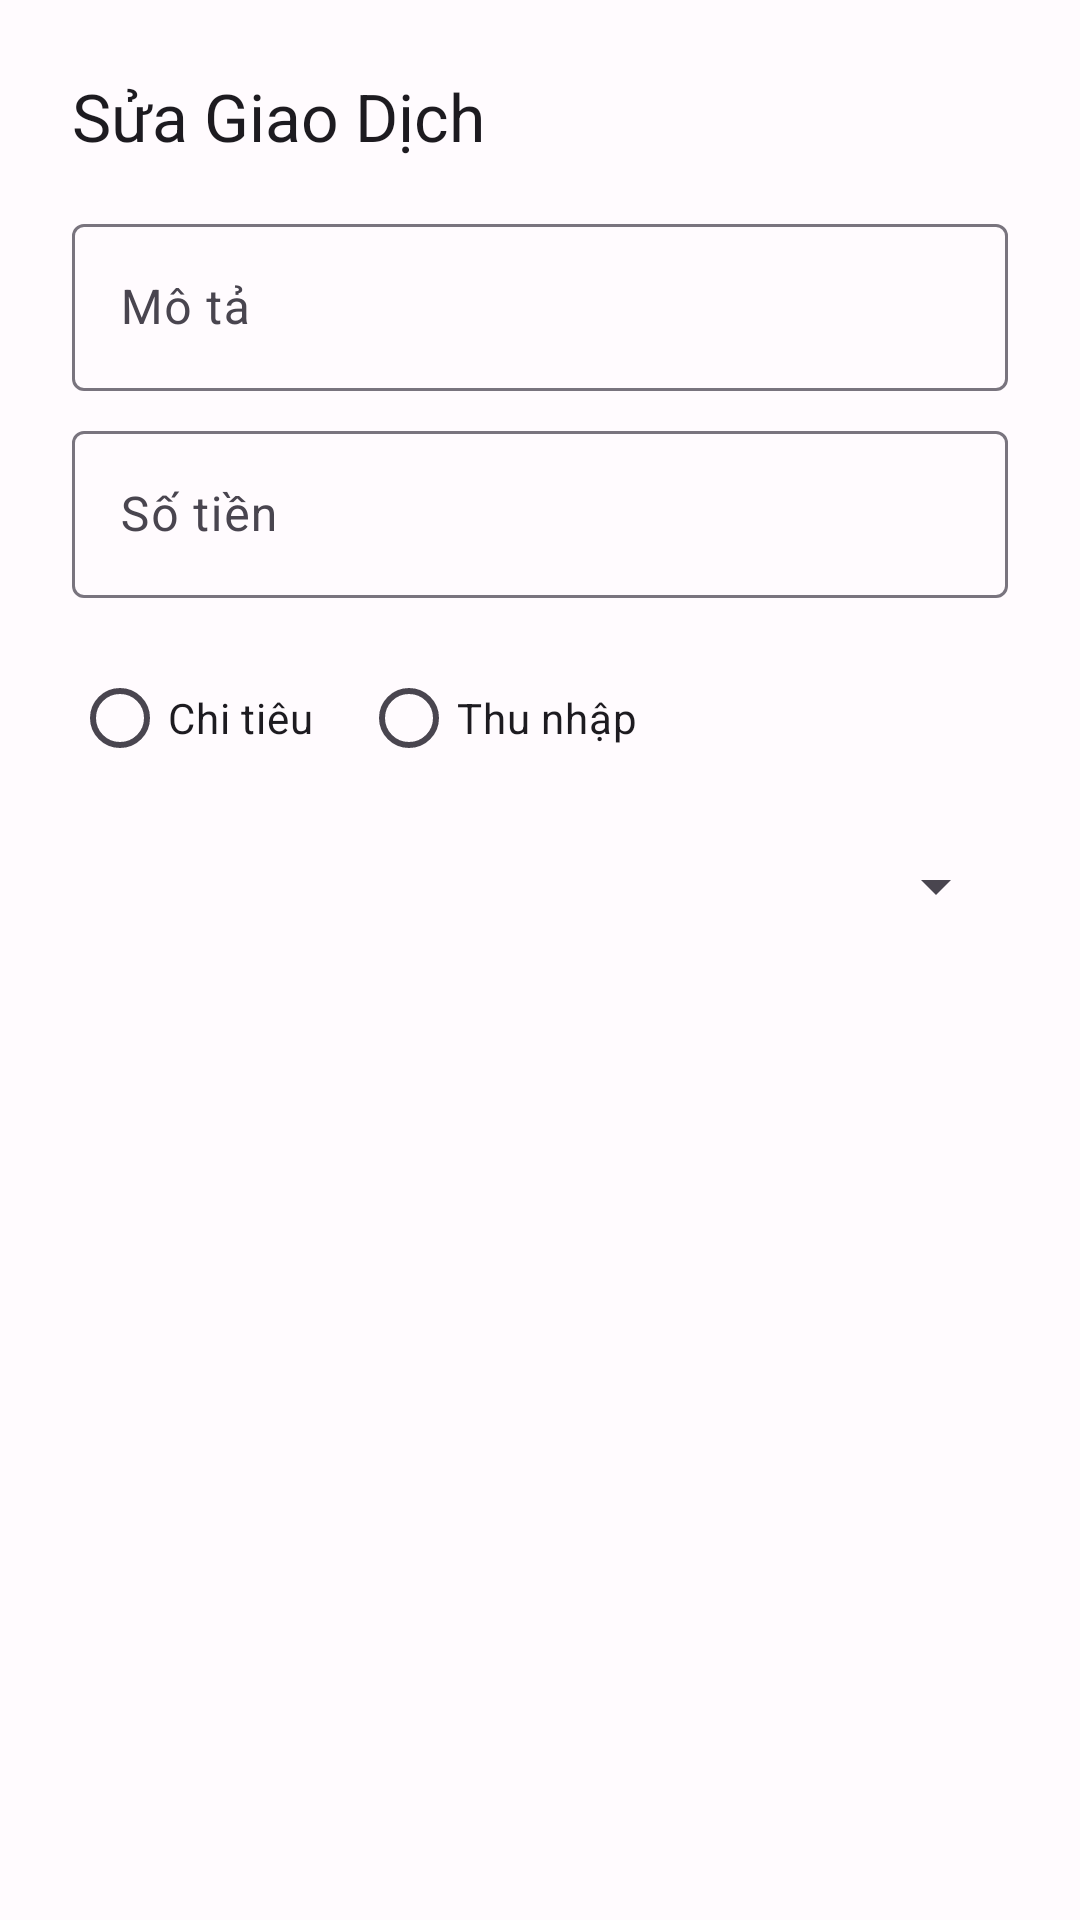

Produce the Android XML layout that renders to this screen, including the resource entries it uses.
<!-- AndroidManifest.xml: application theme Theme.MoneyManagement -->
<!-- res/layout/dialog_edit_expense.xml -->
<?xml version="1.0" encoding="utf-8"?>
<LinearLayout xmlns:android="http://schemas.android.com/apk/res/android"
    android:layout_width="match_parent"
    android:layout_height="wrap_content"
    android:orientation="vertical"
    android:padding="24dp">

    <TextView
        android:id="@+id/tv_dialog_title"
        android:layout_width="wrap_content"
        android:layout_height="wrap_content"
        android:text="Sửa Giao Dịch"
        android:textAppearance="@style/TextAppearance.Material3.TitleLarge"
        android:layout_marginBottom="16dp"/>

    <com.google.android.material.textfield.TextInputLayout
        android:layout_width="match_parent"
        android:layout_height="wrap_content"
        style="@style/Widget.Material3.TextInputLayout.OutlinedBox">
        <com.google.android.material.textfield.TextInputEditText
            android:id="@+id/et_edit_description"
            android:layout_width="match_parent"
            android:layout_height="wrap_content"
            android:hint="Mô tả"/>
    </com.google.android.material.textfield.TextInputLayout>

    <com.google.android.material.textfield.TextInputLayout
        android:layout_width="match_parent"
        android:layout_height="wrap_content"
        android:layout_marginTop="8dp"
        style="@style/Widget.Material3.TextInputLayout.OutlinedBox">
        <com.google.android.material.textfield.TextInputEditText
            android:id="@+id/et_edit_amount"
            android:layout_width="match_parent"
            android:layout_height="wrap_content"
            android:inputType="numberDecimal"
            android:hint="Số tiền"/>
    </com.google.android.material.textfield.TextInputLayout>

    <RadioGroup
        android:id="@+id/rg_edit_type"
        android:layout_width="match_parent"
        android:layout_height="wrap_content"
        android:orientation="horizontal"
        android:layout_marginTop="16dp">
        <RadioButton
            android:id="@+id/rb_edit_expense"
            android:layout_width="wrap_content"
            android:layout_height="wrap_content"
            android:text="Chi tiêu"/>
        <RadioButton
            android:id="@+id/rb_edit_income"
            android:layout_width="wrap_content"
            android:layout_height="wrap_content"
            android:layout_marginStart="16dp"
            android:text="Thu nhập"/>
    </RadioGroup>

    <Spinner
        android:id="@+id/spinner_edit_category"
        android:layout_width="match_parent"
        android:layout_height="wrap_content"
        android:minHeight="48dp"
        android:layout_marginTop="8dp"/>

    <EditText
        android:id="@+id/et_edit_custom_category"
        android:layout_width="match_parent"
        android:layout_height="wrap_content"
        android:hint="Nhập danh mục mới"
        android:visibility="gone"/>

</LinearLayout>
<!-- resources referenced by this layout -->
<resources>
  <style name="Theme.MoneyManagement" parent="Base.Theme.MoneyManagement" />
  <style name="Base.Theme.MoneyManagement" parent="Theme.Material3.DayNight.NoActionBar">
          
          <item name="colorPrimary">@color/md_theme_primary</item>
          <item name="colorOnPrimary">@color/md_theme_onPrimary</item>
          <item name="colorPrimaryContainer">@color/md_theme_primaryContainer</item>
          <item name="colorOnPrimaryContainer">@color/md_theme_onPrimaryContainer</item>
          
          <item name="colorSecondary">@color/md_theme_secondary</item>
          <item name="colorOnSecondary">@color/md_theme_onSecondary</item>
          <item name="colorSecondaryContainer">@color/md_theme_secondaryContainer</item>
          <item name="colorOnSecondaryContainer">@color/md_theme_onSecondaryContainer</item>
          
          <item name="colorTertiary">@color/md_theme_tertiary</item>
          <item name="colorOnTertiary">@color/md_theme_onTertiary</item>
          <item name="colorTertiaryContainer">@color/md_theme_tertiaryContainer</item>
          <item name="colorOnTertiaryContainer">@color/md_theme_onTertiaryContainer</item>
          
          <item name="colorError">@color/md_theme_error</item>
          <item name="colorOnError">@color/md_theme_onError</item>
          <item name="colorErrorContainer">@color/md_theme_errorContainer</item>
          <item name="colorOnErrorContainer">@color/md_theme_onErrorContainer</item>
          
          <item name="android:colorBackground">@color/md_theme_background</item>
          <item name="colorOnBackground">@color/md_theme_onBackground</item>
          <item name="colorSurface">@color/md_theme_surface</item>
          <item name="colorOnSurface">@color/md_theme_onSurface</item>
          <item name="colorSurfaceVariant">@color/md_theme_surfaceVariant</item>
          <item name="colorOnSurfaceVariant">@color/md_theme_onSurfaceVariant</item>
          
          <item name="colorOutline">@color/md_theme_outline</item>
  
          
          <item name="android:statusBarColor">?attr/colorPrimary</item>
  
      </style>
  <color name="md_theme_primary">#6750A4</color>
  <color name="md_theme_onPrimary">#FFFFFF</color>
  <color name="md_theme_primaryContainer">#EADDFF</color>
  <color name="md_theme_onPrimaryContainer">#21005D</color>
  <color name="md_theme_secondary">#625B71</color>
  <color name="md_theme_onSecondary">#FFFFFF</color>
  <color name="md_theme_secondaryContainer">#E8DEF8</color>
  <color name="md_theme_onSecondaryContainer">#1D192B</color>
  <color name="md_theme_tertiary">#7D5260</color>
  <color name="md_theme_onTertiary">#FFFFFF</color>
  <color name="md_theme_tertiaryContainer">#FFD8E4</color>
  <color name="md_theme_onTertiaryContainer">#31111D</color>
  <color name="md_theme_error">#B3261E</color>
  <color name="md_theme_onError">#FFFFFF</color>
  <color name="md_theme_errorContainer">#F9DEDC</color>
  <color name="md_theme_onErrorContainer">#410E0B</color>
  <color name="md_theme_background">#FFFBFE</color>
  <color name="md_theme_onBackground">#1C1B1F</color>
  <color name="md_theme_surface">#FFFBFE</color>
  <color name="md_theme_onSurface">#1C1B1F</color>
  <color name="md_theme_surfaceVariant">#E7E0EC</color>
  <color name="md_theme_onSurfaceVariant">#49454F</color>
  <color name="md_theme_outline">#79747E</color>
</resources>
